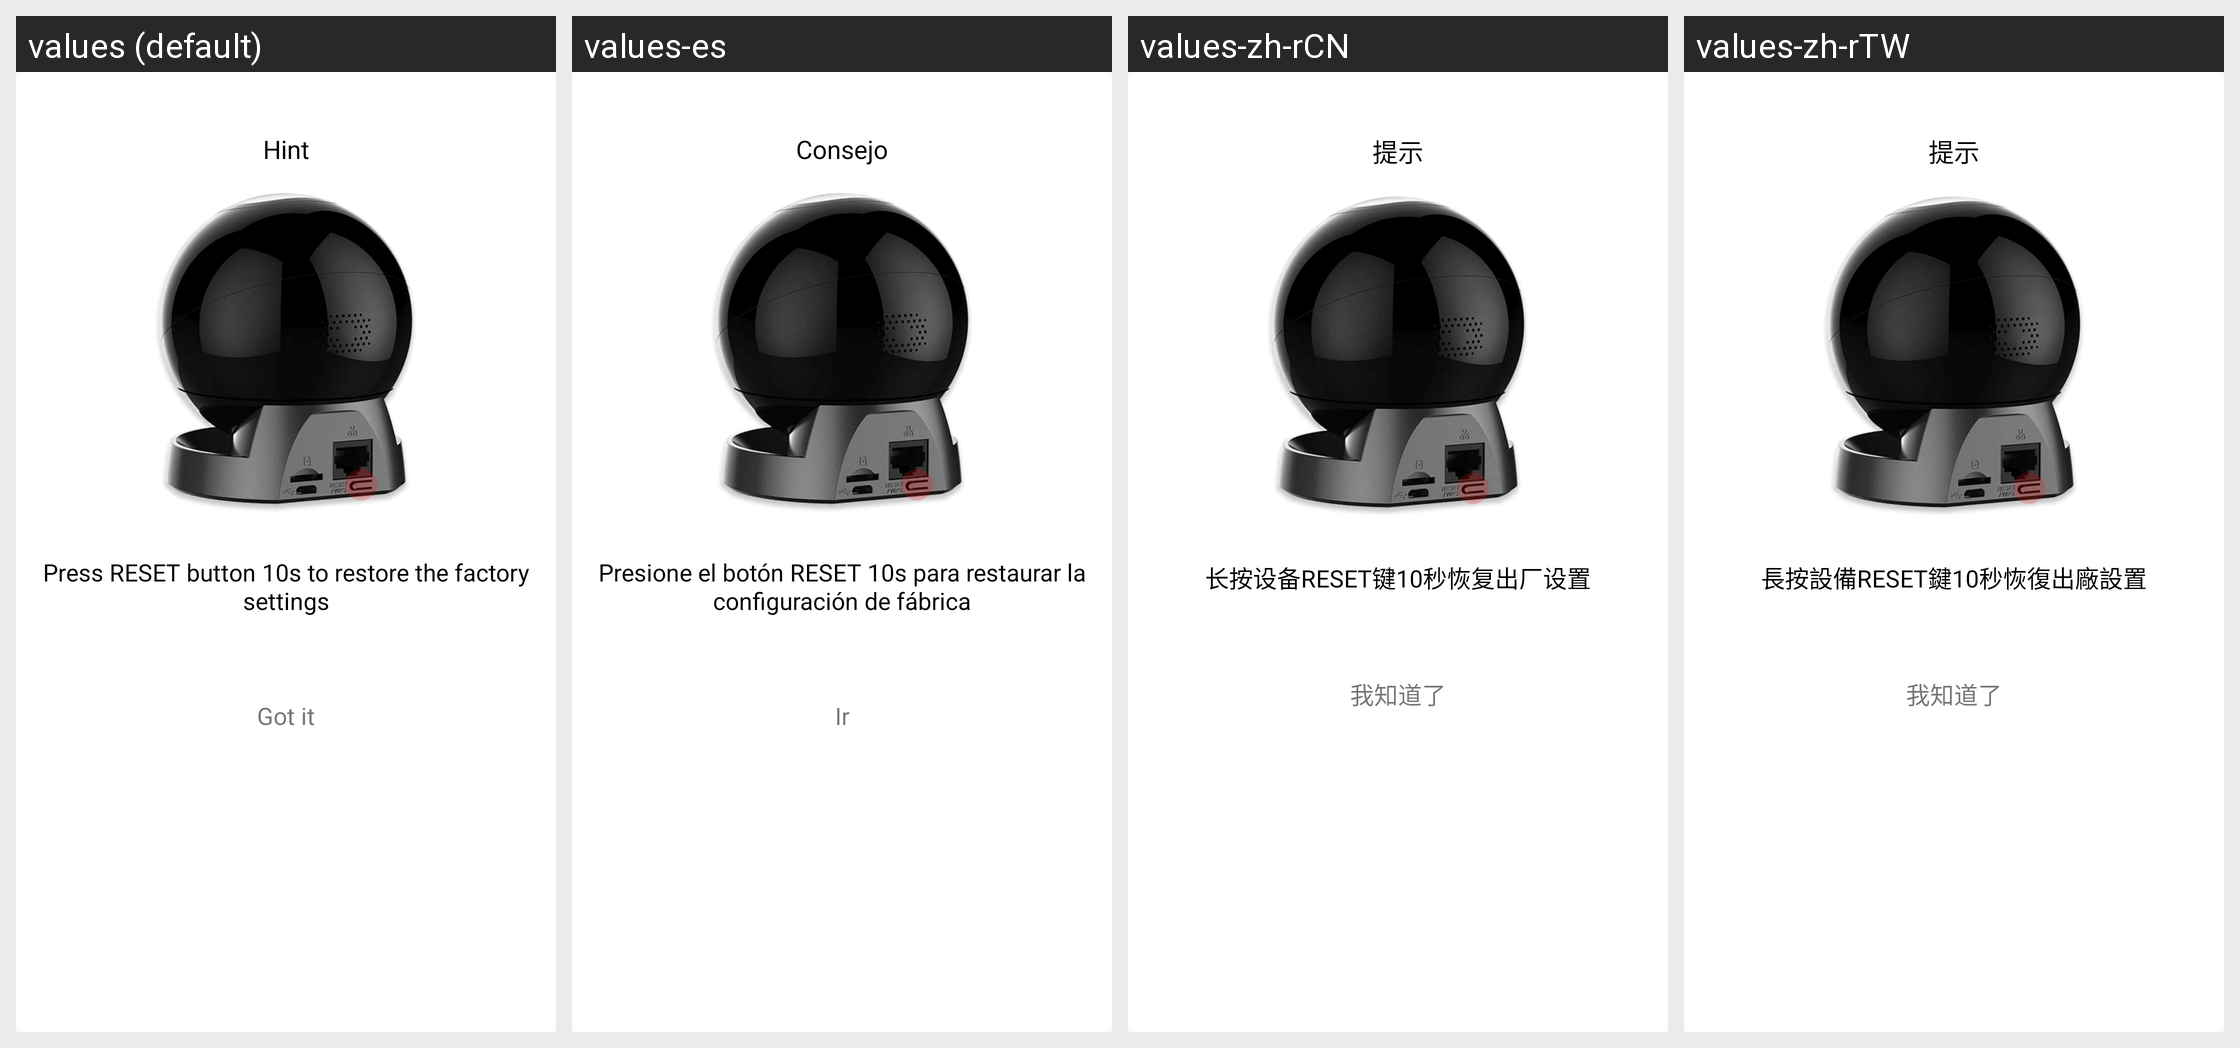

The Android screen above is rendered under several locales of the same app. Produce the string resources it draws, with the default and per-locale values.
Android screen res/layout/custom_lc_no_green_light.xml rendered under 4 locales, left to right: values (default), values-es, values-zh-rCN, values-zh-rTW. Device: Nexus 5 (rendered at 1080×1920; each locale shown at half size, 540×960, under a caption strip naming it); theme AppTheme.
Other locales in the repository, not shown: values-iw-rIL, values-ja, values-ko.
Strings drawn on this screen, with the default value and each locale's value (text and hints the layout hard-codes, and strings that could not be matched under every locale, appear in the picture but are not listed):

Hint
  values: Hint
  values-es: Consejo
  values-zh-rCN: 提示
  values-zh-rTW: 提示

add_deviceLC_SET_10s
  values: Press RESET button 10s to restore the factory settings
  values-es: Presione el botón RESET 10s para restaurar la configuración de fábrica
  values-zh-rCN: 长按设备RESET键10秒恢复出厂设置
  values-zh-rTW: 長按設備RESET鍵10秒恢復出廠設置

Tip_I_Known
  values: Got it
  values-es: Ir
  values-zh-rCN: 我知道了
  values-zh-rTW: 我知道了
